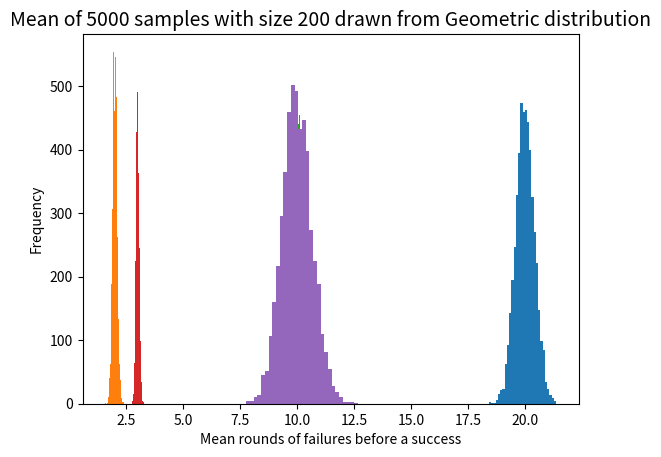

Reproduce this figure in Python.
import scipy.stats as scs
import numpy as np
import matplotlib.pyplot as plt
import sys


def make_draws(distribution, parameters, size=200):
    """
    - distribution(STR) [specify which distribution to draw from]
    - parameters(DICT) [dictionary with different params depending]
    - size(INT) [the number of values we draw]
    """
    if distribution == 'uniform':
        a, b = parameters['a'], parameters['b']
        values = scs.uniform(a, b).rvs(size)

    elif distribution == 'poisson':
        lam = parameters['lam']
        values = scs.poisson(lam).rvs(size)

    elif distribution == 'binomial':
        n, p = parameters['n'], parameters['p']
        values = scs.binom(n, p).rvs(size)

    elif distribution == 'exponential':
        lam = parameters['lam']
        values = scs.expon(lam).rvs(size)

    elif distribution == 'geometric':
        p = parameters['p']
        values = scs.geom(p).rvs(size)

    return values


def plot_means(distribution, parameters, size=200, repeats=5000):
    """
    - distribution(STR) [specify which distribution to draw from]
    - parameters(DICT) [dictionary with different params depending]
    - size(INT) [the number of values we draw]
    - repeat(INT) [the times we draw values]
    """
    mean_vals = []
    for _ in range(repeats):
        values = make_draws(distribution, parameters, size=200)
        mean_vals.append(np.mean(values))

    d_xlabel = {'uniform': 'Mean of randomly drawn values from a uniform',
                'poisson': 'Mean events happening in an interval',
                'binomial': 'Mean number of success',
                'exponential': 'Mean of waiting time before an event happens',
                'geometric': 'Mean rounds of failures before a success'
                }
    xlabel = d_xlabel[distribution]
    plt.hist(mean_vals, bins=30)
    plt.xlabel(xlabel)
    plt.ylabel('Frequency')
    plt.title('Mean of %s samples with size %s drawn from %s distribution' %
              (repeats, size, distribution.capitalize()), fontsize=14)
    plt.show()

if __name__ == '__main__':
    plot_means('uniform', {'a': 10, 'b': 20})
    plot_means('poisson', {'lam': 2})
    plot_means('binomial', {'n': 100, 'p': 0.1})
    plot_means('exponential', {'lam': 2})
    plot_means('geometric', {'p': 0.1})
